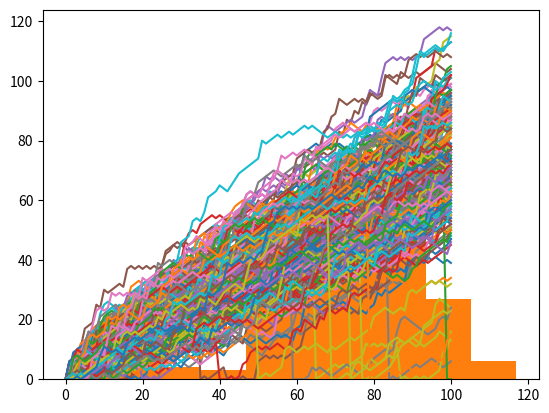

Here is the Python script that generated this plot:
# Case Study: Hacker Statistics

# Random Numbers

# Scenario :  
# We're walking up the Empire State Building and we're playing with a friend.
# We throw a die 100 times. If it falls on 1 or 2, we go one step down. If it's 3,4, or 5, we go one step up.
# If we get a 6, we throw it again and go up the corresponding amount of steps.
# We cannot go lower than step 0. We also have a 0.1% chance of falling down the stairs when we make a move.
# We bet that we will reach the 60th step. What are the odds that we will win this bet?

# Import numpy as np
import numpy as np

# Set the seed
np.random.seed(123)

# Generate and print random float
print(np.random.rand())

# Use randint() to simulate a dice
print(np.random.randint(1,7))

# Use randint() again
print(np.random.randint(1,7))

# Starting step
step = 50

# Roll the dice
dice = np.random.randint(1,7)

# Finish the control construct
if dice <= 2 :
    step = step - 1
elif dice > 2 and dice < 6 :
    step = step + 1
else :
    step = step + np.random.randint(1,7)

# Print out dice and step
print(dice, step)


# Initialize random_walk
random_walk = [0]

for x in range(100) :
    # Set step: last element in random_walk
    step = random_walk[-1]

    # Roll the dice
    dice = np.random.randint(1,7)

    # Determine next step
    if dice <= 2:
        step = max(0, step - 1)
    elif dice <= 5:
        step = step + 1
    else:
        step = step + np.random.randint(1,7)

    # append next_step to random_walk
    random_walk.append(step)

# Print random_walk
print(random_walk)


# Import matplotlib.pyplot as plt
import matplotlib.pyplot as plt

# Plot random_walk
plt.plot(random_walk)

# Show the plot
plt.show()


###############################
## Visualizing multiple runs ##
###############################


# initialize and populate all_walks
all_walks = []
for i in range(10) :
    random_walk = [0]
    for x in range(100) :
        step = random_walk[-1]
        dice = np.random.randint(1,7)
        if dice <= 2:
            step = max(0, step - 1)
        elif dice <= 5:
            step = step + 1
        else:
            step = step + np.random.randint(1,7)
        random_walk.append(step)
    all_walks.append(random_walk)

# Convert all_walks to Numpy array: np_aw
np_aw = np.array(all_walks)

# Transpose np_aw: np_aw_t
np_aw_t = np.transpose(np_aw)

# Plot np_aw_t and show
plt.plot(np_aw_t)
plt.show()



# Simulate more runs (250) and implement clumsiness

# Simulate random walk 250 times
all_walks = []
for i in range(250) :
    random_walk = [0]
    for x in range(100) :
        step = random_walk[-1]
        dice = np.random.randint(1,7)
        if dice <= 2:
            step = max(0, step - 1)
        elif dice <= 5:
            step = step + 1
        else:
            step = step + np.random.randint(1,7)

        # Implement clumsiness
        if np.random.rand() <= 0.001 :
            step = 0

        random_walk.append(step)
    all_walks.append(random_walk)

# Create and plot np_aw_t
np_aw_t = np.transpose(np.array(all_walks))
plt.plot(np_aw_t)
plt.show()


# Select last row from np_aw_t: ends
ends = np_aw_t[-1]

# Plot histogram of ends, display plot
plt.hist(ends)
plt.show()

# Total amount of runs is 500
len(ends)

# The amount of runs that reached step 60 or higher is 392
len(ends[ends >= 60])

# That gives odds of 392/500 or 78.4% of winning the bet
392/500
